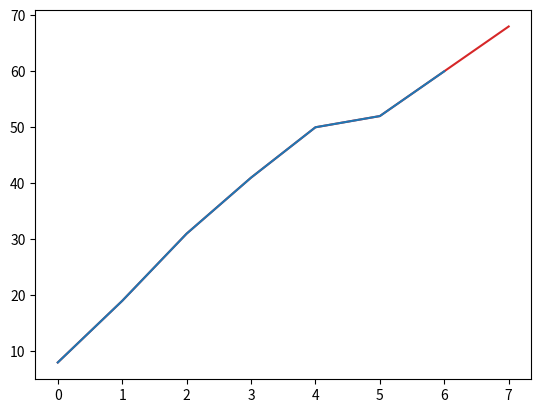

Source code (Python):
class Model():
    def fit(self, data):
        #fit non implementato nella classe base
        raise NotImplementedError('Metodo non implementato')
    
    def predict(self, data):
        #predict non implementato nella classe base
        raise NotImplementedError('Metodo non implementato')

    def calc_increment(self, data):
        if data is None:
            raise Exception('Lista vuota')
        if len(data)<=1:
            raise Exception('Impossibile fare la predizione con un elemento')
        len_data = len(data)
        increment = 0
        for i in range(1, len_data):
            increment+=data[i]-data[i-1]
        increment = increment/(len_data-1)
        return increment

class IncrementModel(Model):

    def predict(self, data):
        prediction = None
        increment = super().calc_increment(data)
        prediction = data[-1] + increment
        return prediction

class FitIncrementModel(IncrementModel):
    
    def __init__(self):
        self.global_avg_increment = 0

    def fit(self, dataset):
        self.global_avg_increment = super().calc_increment(dataset)  

    def predict(self, data):
        data_increment = super().calc_increment(data)
        prediction = data[-1] + (self.global_avg_increment + data_increment)/2
        return prediction

list_y = [8, 19, 31, 41]
list_x = [50, 52, 60]
x = FitIncrementModel()
x.fit(list_y)
print('Predizione: {}'. format(x.predict(list_x)))

data = [8,19,31,41,50,52,60]
prediction = 68
from matplotlib import pyplot
pyplot.plot(data + [prediction], color='tab:red')
pyplot.plot(data, color='tab:blue')
pyplot.show()
